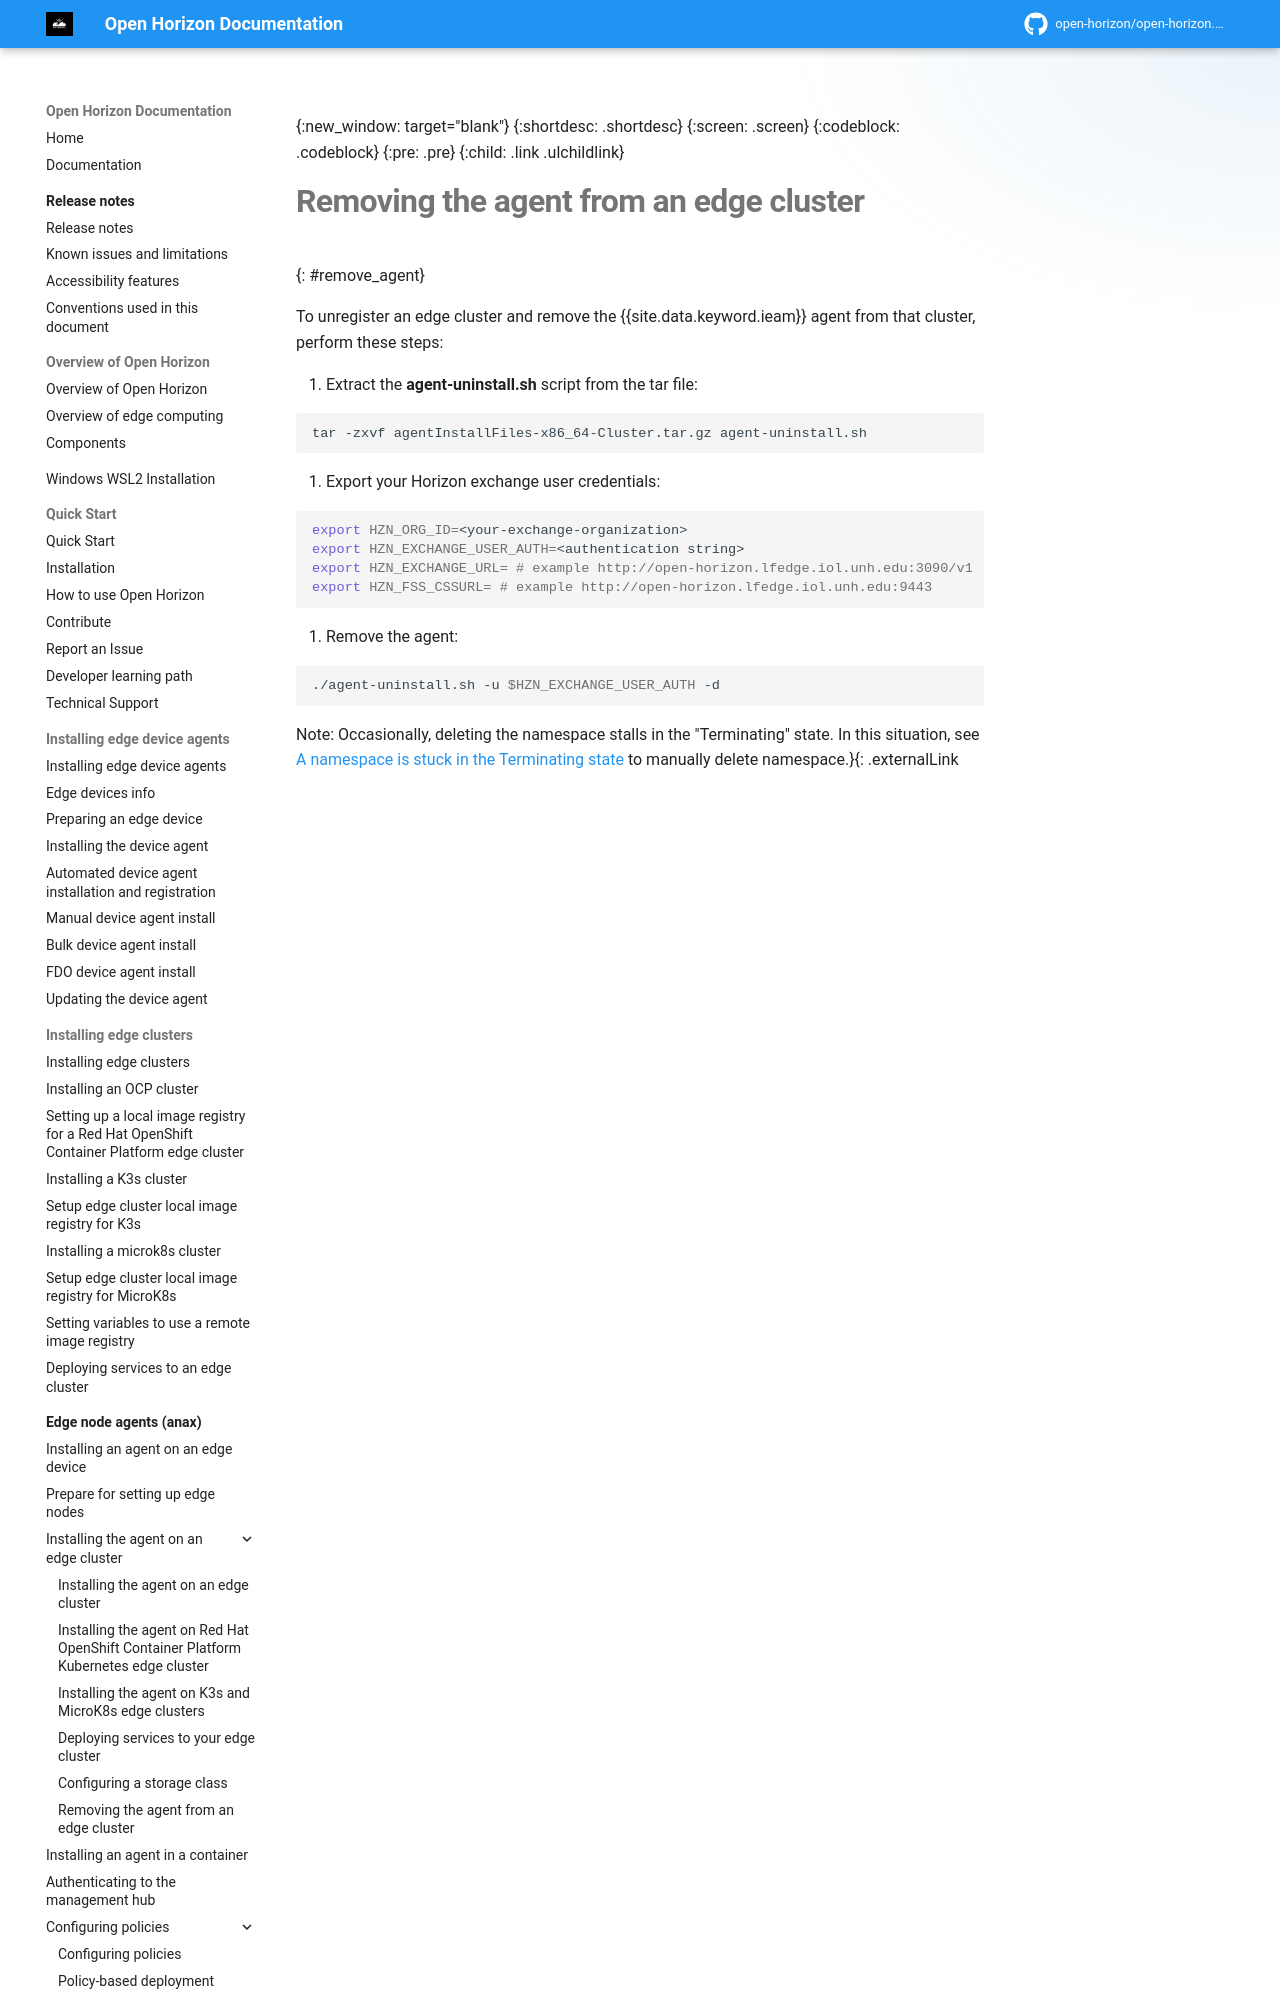

repository: open-horizon/open-horizon.github.io · page: anax/removing_agent_from_cluster/index.html · generator: mkdocs

---
copyright: Contributors to the Open Horizon project
years: 2022 - 2026
title: Removing the agent from an edge cluster
description: Documentation for Removing the agent from an edge cluster
lastupdated: 2026-04-24
nav_order: 5
parent: Installing the agent on an edge cluster
grand_parent: Edge node agents (anax)
has_children: false
has_toc: false
---

{:new_window: target="blank"}
{:shortdesc: .shortdesc}
{:screen: .screen}
{:codeblock: .codeblock}
{:pre: .pre}
{:child: .link .ulchildlink}
{:childlinks: .ullinks}
